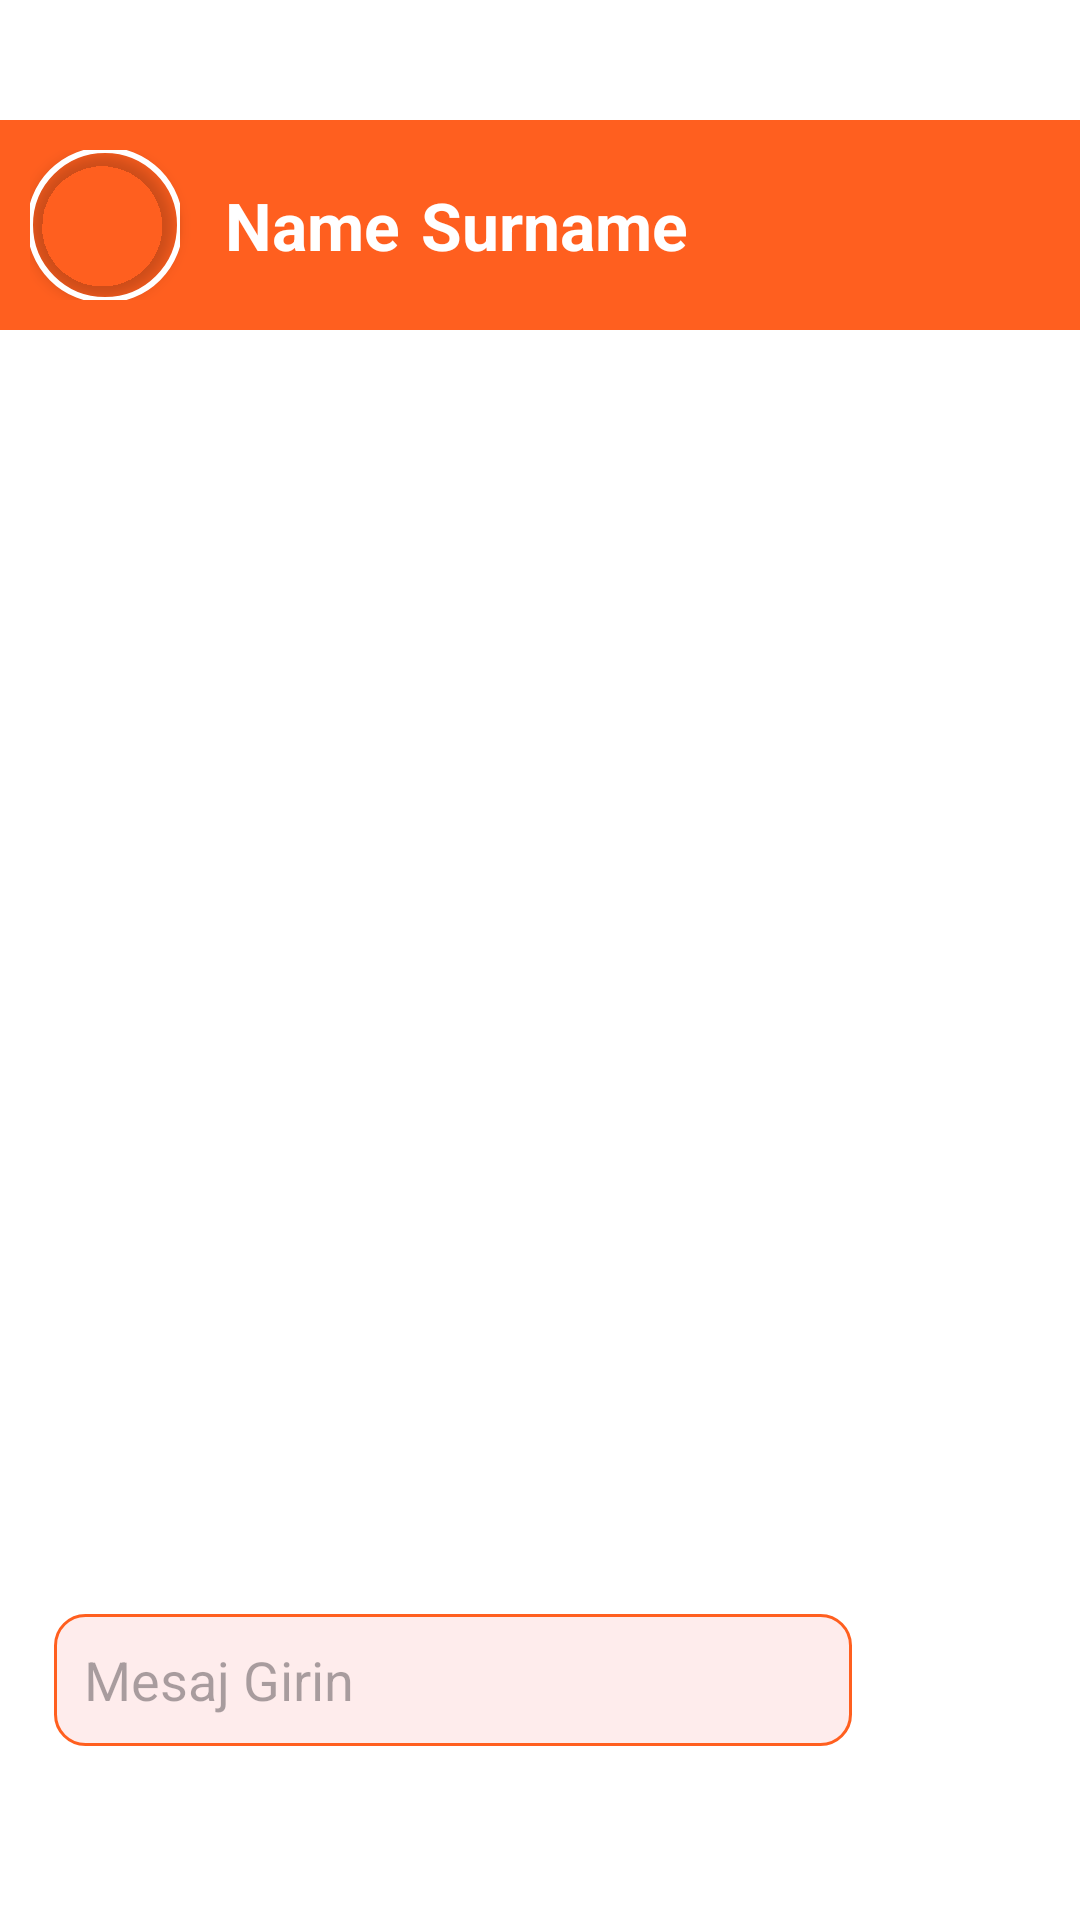

Android layout source for this screen:
<!-- AndroidManifest.xml: application theme Theme.WorkMate -->
<!-- res/layout/activity_chat.xml -->
<?xml version="1.0" encoding="utf-8"?>
<RelativeLayout xmlns:android="http://schemas.android.com/apk/res/android"
    xmlns:app="http://schemas.android.com/apk/res-auto"
    xmlns:tools="http://schemas.android.com/tools"
    android:id="@+id/main"
    android:layout_width="match_parent"
    android:layout_height="match_parent"
    android:background="@color/white"
    tools:context=".Activity.ChatActivity">
    
    <RelativeLayout
        android:id="@+id/toolbar"
        android:layout_width="match_parent"
        android:layout_height="wrap_content"
        android:background="@color/orange"
        android:layout_marginTop="40dp"
        android:padding="10dp">
        
        <TextView
            android:id="@+id/receiver_name"
            android:layout_width="wrap_content"
            android:layout_height="wrap_content"
            android:text="Name"
            android:textSize="22sp"
            android:textStyle="bold"
            android:textColor="@color/white"
            android:layout_marginStart="15dp"
            android:layout_centerVertical="true"
            android:layout_toRightOf="@id/profile_picture_image"/>

        <TextView
            android:id="@+id/receiver_Surname"
            android:layout_width="wrap_content"
            android:layout_height="wrap_content"
            android:text="Surname"
            android:textSize="22sp"
            android:textStyle="bold"
            android:textColor="@color/white"
            android:layout_marginStart="7dp"
            android:layout_centerVertical="true"
            android:layout_toRightOf="@id/receiver_name"/>


        <com.google.android.material.imageview.ShapeableImageView
            android:id="@+id/profile_picture_image"
            android:layout_width="50dp"
            android:layout_height="50dp"
            app:srcCompat="@drawable/profile"
            android:scaleType="centerCrop"
            app:shapeAppearanceOverlay="@style/CircleImageView"
            android:elevation="3dp"
            app:strokeColor="@color/white"
            app:strokeWidth="2dp"/>



    </RelativeLayout>
        
    
    <androidx.recyclerview.widget.RecyclerView
        android:id="@+id/recyclerView_messages"
        android:layout_width="match_parent"
        android:layout_height="match_parent"
        android:layout_below="@id/toolbar"
        android:layout_above="@id/bottom_layout"/>

    <RelativeLayout
        android:id="@+id/bottom_layout"
        android:layout_width="match_parent"
        android:layout_height="80dp"
        android:layout_alignParentBottom="true"
        android:layout_marginBottom="40dp"
        android:padding="8dp">
        
        <EditText
            android:id="@+id/editText_Message"
            android:layout_width="match_parent"
            android:layout_height="wrap_content"
            android:hint="Mesaj Girin"
            android:layout_centerInParent="true"
            android:layout_margin="10dp"
            android:padding="10dp"
            android:background="@drawable/edittext_bg"
            android:layout_toLeftOf="@id/message_sent_btn"/>

        <ImageButton
            android:id="@+id/message_sent_btn"
            android:layout_width="48dp"
            android:layout_height="48dp"
            android:src="@drawable/send_icon"
            android:layout_alignParentEnd="true"
            android:layout_centerInParent="true"
            android:background="?attr/selectableItemBackgroundBorderless"
            app:tint="@color/orange"
            android:padding="8dp"
            android:layout_marginStart="10dp"/>

        
    </RelativeLayout>

    

</RelativeLayout>
<!-- resources referenced by this layout -->
<resources>
  <color name="orange">#ff5f1f</color>
  <color name="white">#FFFFFFFF</color>
  <!-- drawable edittext_bg (drawable) -->
  <?xml version="1.0" encoding="utf-8"?>
  <selector xmlns:android="http://schemas.android.com/apk/res/android">
  <item>
      <shape android:shape="rectangle">
          <solid android:color="@color/lightOrange"/>
          <corners android:radius="10dp"/>
          <stroke android:color="@color/orange" android:width="1dp"/>
      </shape>
  </item>
  </selector>
  <style name="CircleImageView">
          
          <item name="cornerFamily">rounded</item>
          <item name="cornerSize">50%</item>
          <item name="borderWidth">3dp</item>
      </style>
  <style name="Theme.WorkMate" parent="Base.Theme.WorkMate" />
  <color name="lightOrange">#feecec</color>
  <style name="Base.Theme.WorkMate" parent="Theme.Material3.DayNight.NoActionBar">
          
          
      </style>
</resources>
